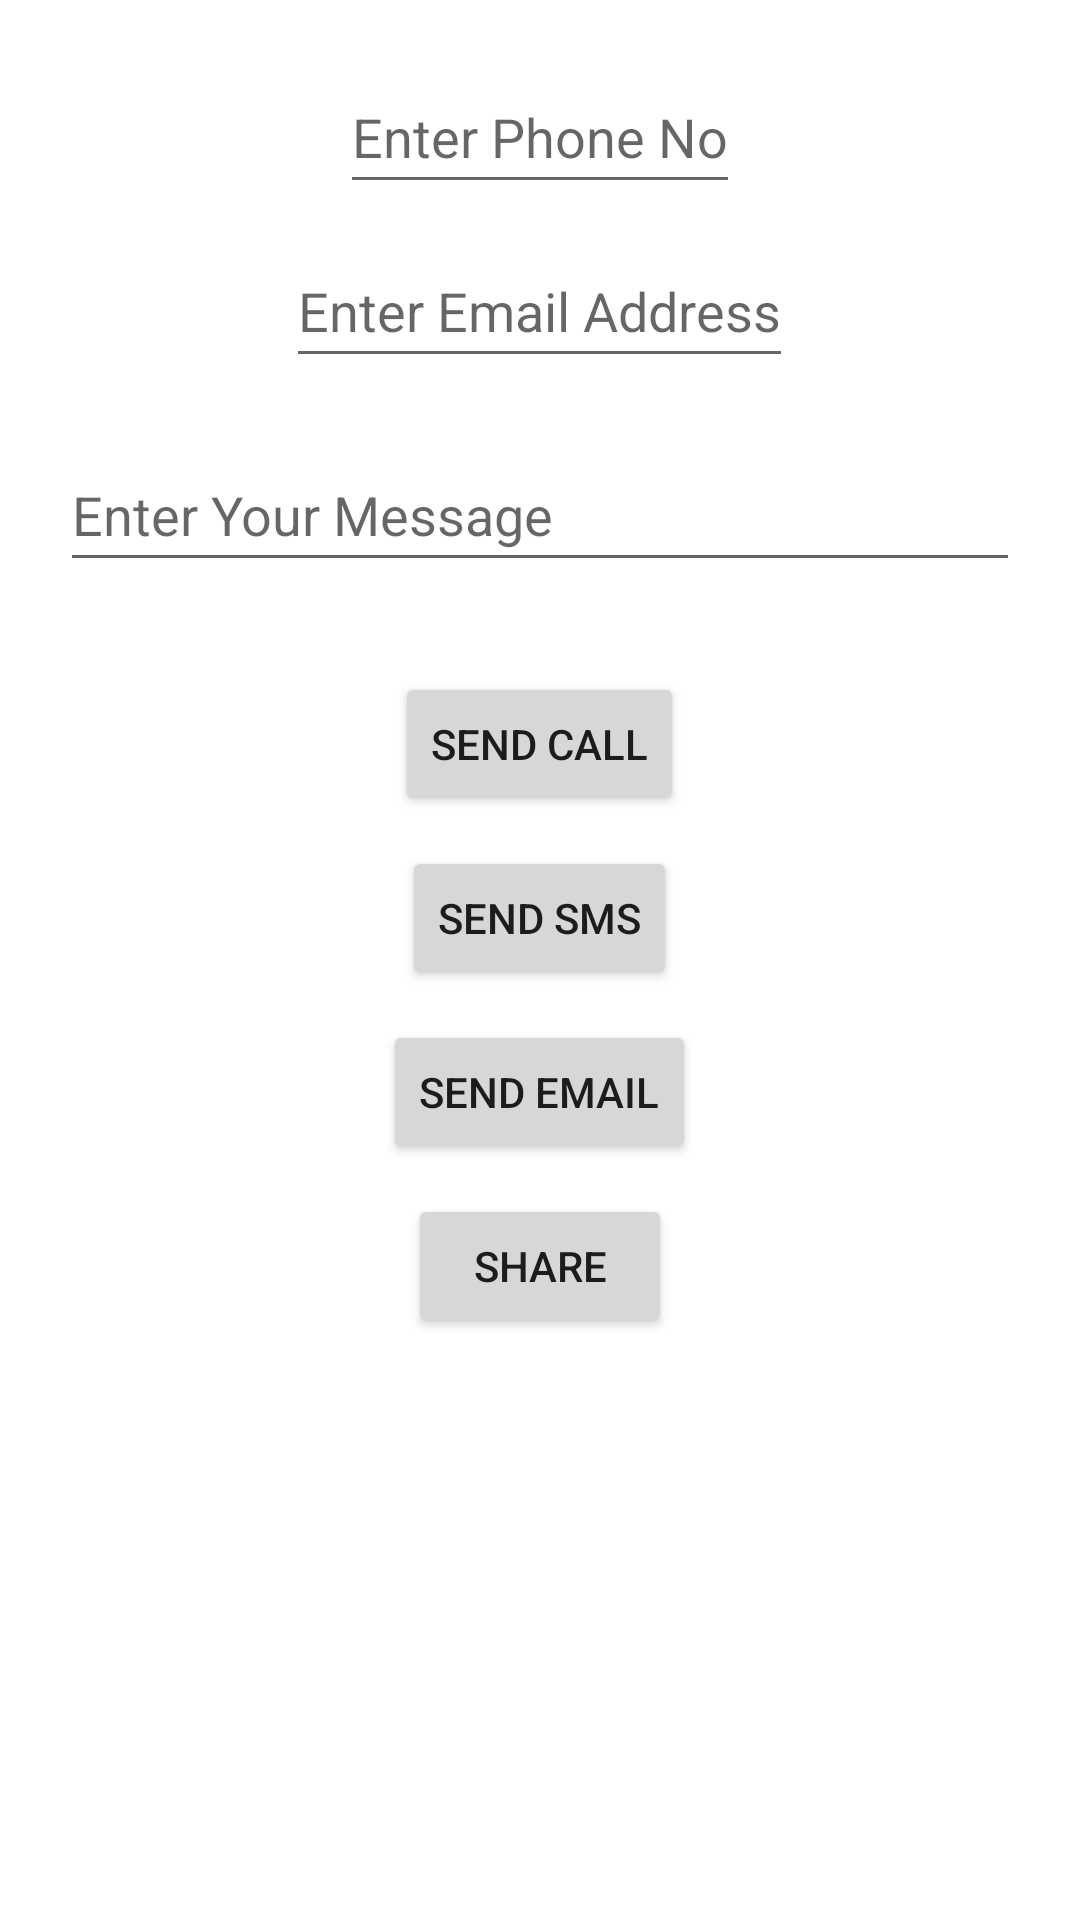

The Android layout XML behind this screen, and the referenced resources:
<!-- AndroidManifest.xml: application theme Theme.Assigment -->
<!-- res/layout/activity_call_sms_mail_share.xml -->
<?xml version="1.0" encoding="utf-8"?>
<RelativeLayout xmlns:android="http://schemas.android.com/apk/res/android"
    xmlns:app="http://schemas.android.com/apk/res-auto"
    xmlns:tools="http://schemas.android.com/tools"
    android:layout_width="match_parent"
    android:layout_height="match_parent"
    tools:context=".ByIntent.CallSMSMailShareActivity">

    <EditText
        android:id="@+id/Edittxtphone"
        android:layout_width="wrap_content"
        android:layout_height="wrap_content"
        android:layout_centerHorizontal="true"
        android:layout_marginTop="20dp"
        android:hint="Enter Phone No"
        android:inputType="phone"
        android:minHeight="48dp" />

    <EditText
        android:id="@+id/Edittxtemailaddress"
        android:layout_width="wrap_content"
        android:layout_height="wrap_content"
        android:layout_below="@id/Edittxtphone"
        android:layout_centerHorizontal="true"
        android:layout_marginTop="10dp"
        android:hint="Enter Email Address"
        android:inputType="textEmailAddress"
        android:minHeight="48dp" />

    <EditText
        android:id="@+id/EdittxtMsg"
        android:layout_width="match_parent"
        android:layout_height="wrap_content"
        android:layout_below="@id/Edittxtemailaddress"
        android:layout_centerHorizontal="true"
        android:layout_margin="20dp"
        android:hint="Enter Your Message"
        android:minHeight="48dp" />

    <Button
        android:id="@+id/btnSendCall"
        android:layout_width="wrap_content"
        android:layout_height="wrap_content"
        android:layout_below="@id/EdittxtMsg"
        android:layout_centerHorizontal="true"
        android:layout_marginTop="10dp"
        android:text="Send Call" />

    <Button
        android:id="@+id/btnSendSMS"
        android:layout_width="wrap_content"
        android:layout_height="wrap_content"
        android:layout_below="@id/btnSendCall"
        android:layout_centerHorizontal="true"
        android:layout_marginTop="10dp"
        android:text="Send SMS" />

    <Button
        android:id="@+id/btnSendEmail"
        android:layout_width="wrap_content"
        android:layout_height="wrap_content"
        android:layout_below="@id/btnSendSMS"
        android:layout_centerHorizontal="true"
        android:layout_marginTop="10dp"
        android:text="Send Email" />

    <Button
        android:id="@+id/btnShare"
        android:layout_width="wrap_content"
        android:layout_height="wrap_content"
        android:layout_below="@id/btnSendEmail"
        android:layout_centerHorizontal="true"
        android:layout_marginTop="10dp"
        android:text="Share" />

</RelativeLayout>
<!-- resources referenced by this layout -->
<resources>
  <style name="Theme.Assigment" parent="Theme.MaterialComponents.DayNight.DarkActionBar">
          
          <item name="colorPrimary">@color/purple_500</item>
          <item name="colorPrimaryVariant">@color/purple_700</item>
          <item name="colorOnPrimary">@color/white</item>
          
          <item name="colorSecondary">@color/teal_200</item>
          <item name="colorSecondaryVariant">@color/teal_700</item>
          <item name="colorOnSecondary">@color/black</item>
          
          <item name="android:statusBarColor" tools:targetApi="l">?attr/colorPrimaryVariant</item>
          
      </style>
  <!-- not gathered from this repository: default colours our renderer supplied (Android Studio template values) -->
  <color name="purple_500">#FF6200EE</color>
  <color name="purple_700">#FF3700B3</color>
  <color name="teal_200">#FF03DAC5</color>
  <color name="teal_700">#FF018786</color>
  <color name="black">#FF000000</color>
  <color name="white">#FFFFFFFF</color>
</resources>
